Run: headless pygame with SDL's dummy video driver; simulated clock (each Clock.tick advances the game by its frame time, no real sleeping); random seed 0; keys injected as events and as key.get_pressed() state; no mouse input.
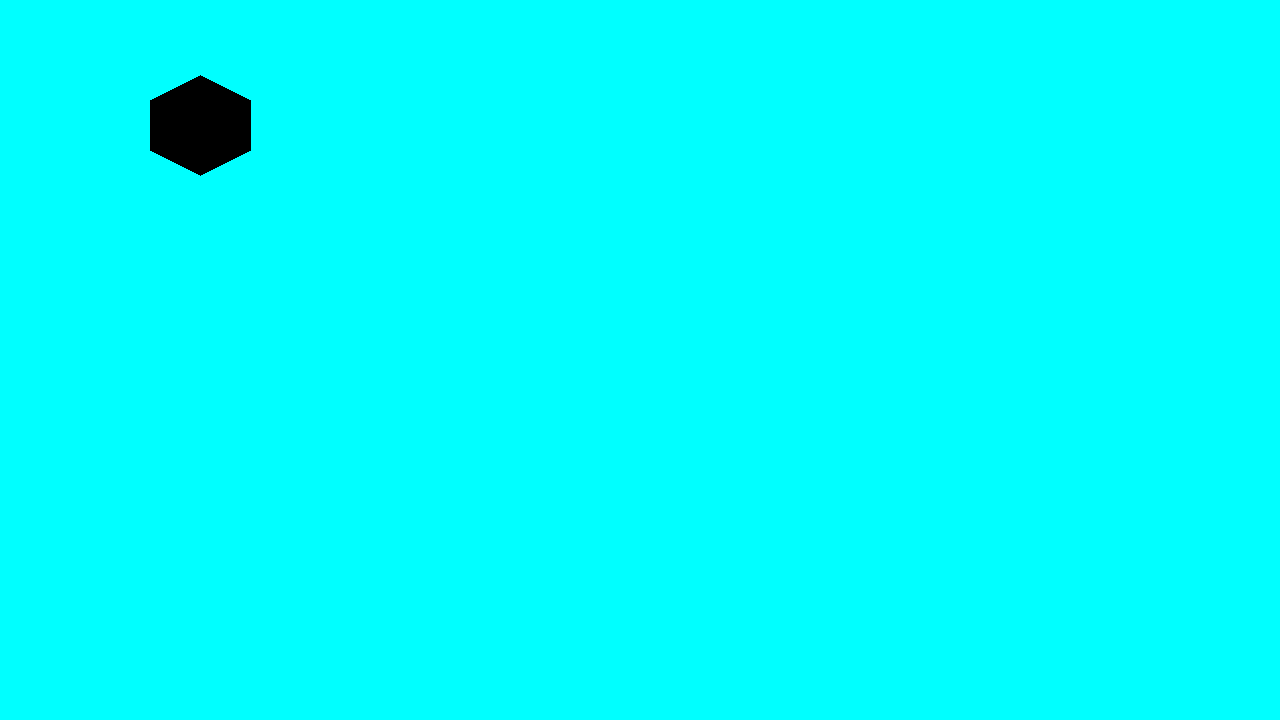
Frame 1 of 4 · flips 1–60 · no input
Frame 2 of 4 · flips 61–180 · tapped SPACE, RETURN · held RIGHT (→), D · screen unchanged from frame 1, image omitted
Frame 3 of 4 · flips 181–300 · held DOWN (↓), S · screen unchanged from frame 2, image omitted
Frame 4 of 4 · flips 301–420 · held LEFT (←), A, UP (↑), W · screen unchanged from frame 3, image omitted

The pygame program that drew these frames:

import pygame

# pygame setup
pygame.init()
screen = pygame.display.set_mode((1280, 720))
clock = pygame.time.Clock()
running = True

while running:
    # poll for events
    # pygame.QUIT event means the user clicked X to close your window
    for event in pygame.event.get():
        if event.type == pygame.QUIT:
            running = False

    # fill the screen with a color to wipe away anything from last frame
    screen.fill("aqua")
    pygame.draw.polygon(screen,"black",[(200,175),(150,150),(150,100),(200,75),(250,100),(250,150)])

    # RENDER YOUR GAME HERE

    # flip() the display to put your work on screen
    pygame.display.flip()

    clock.tick(60)  # limits FPS to 60

pygame.quit()
